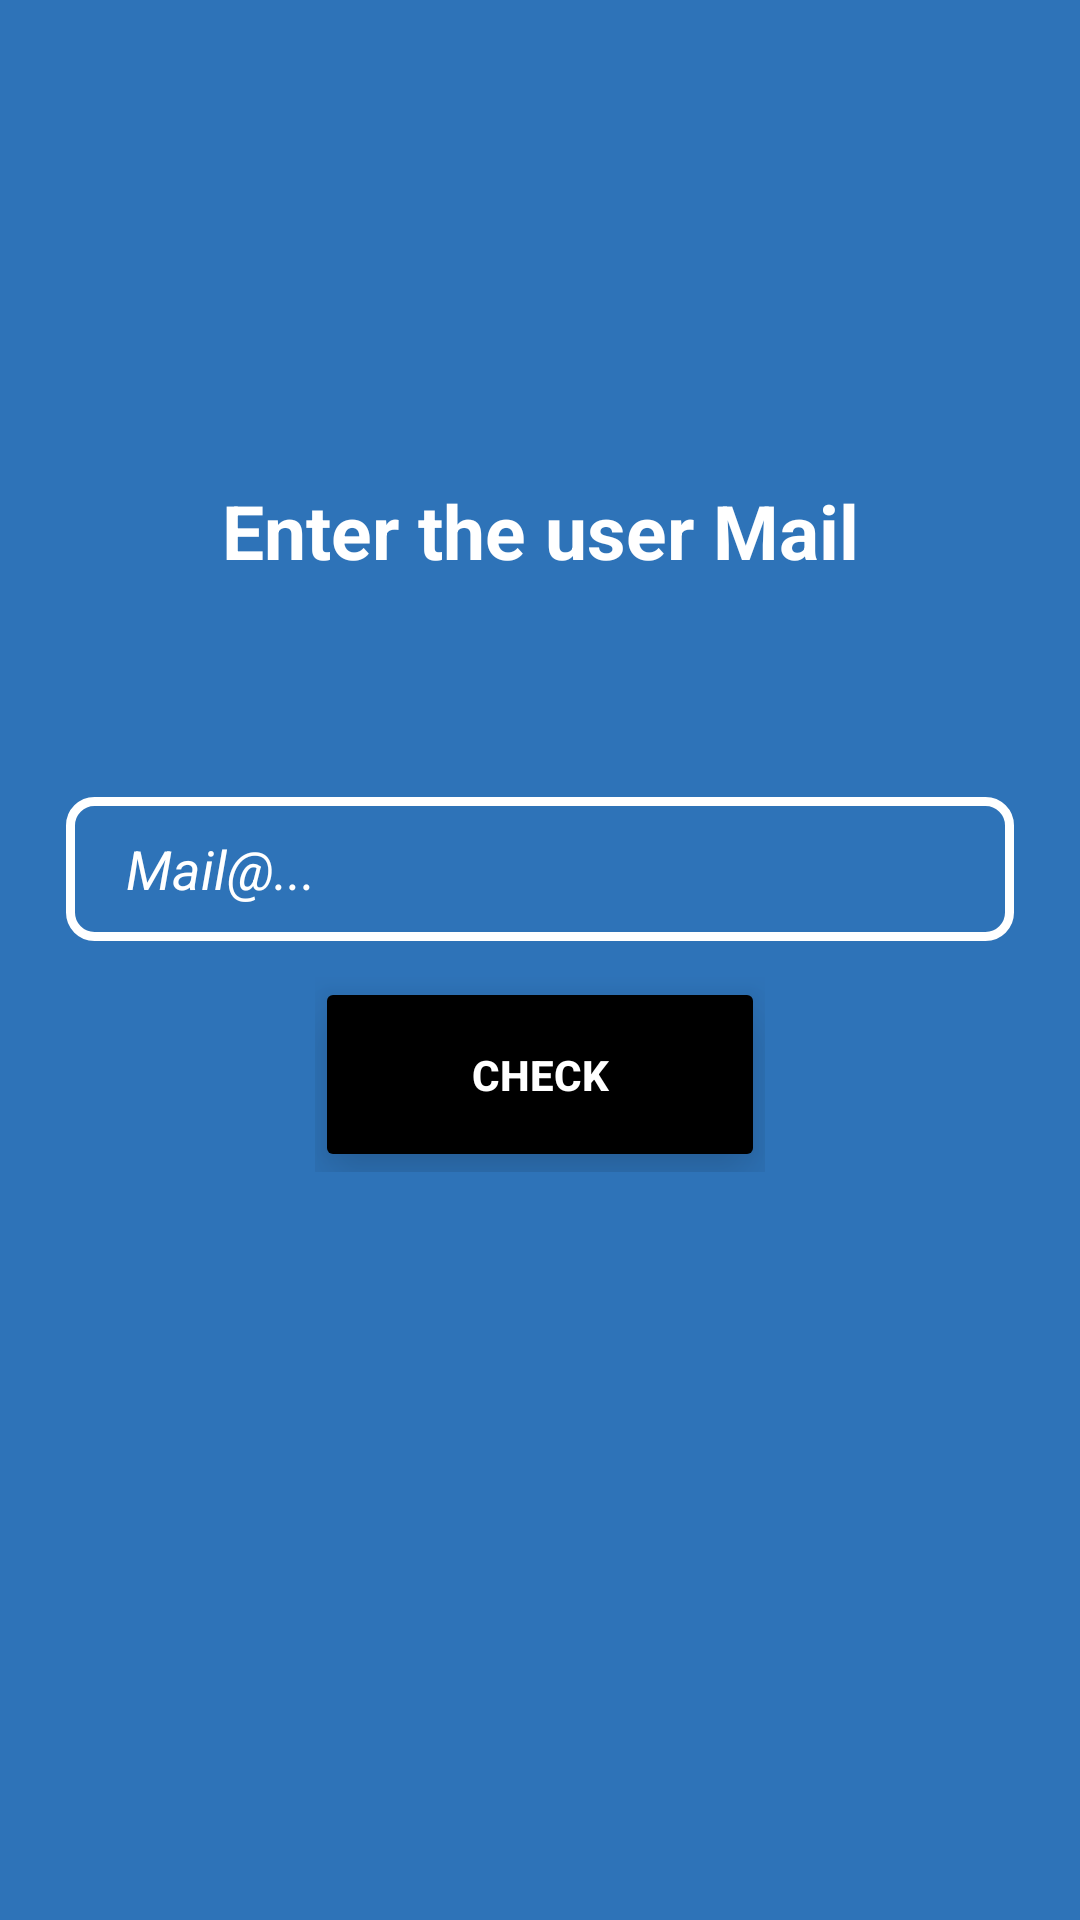

Layout XML and referenced resources for this Android screen:
<!-- AndroidManifest.xml: application theme Theme.RemenberMe -->
<!-- res/layout/fragment_recover_user.xml -->
<?xml version="1.0" encoding="utf-8"?>
<LinearLayout xmlns:android="http://schemas.android.com/apk/res/android"
    xmlns:app="http://schemas.android.com/apk/res-auto"
    xmlns:tools="http://schemas.android.com/tools"
    android:layout_width="match_parent"
    android:layout_height="match_parent"
    android:background="@color/azul1"
    android:orientation="vertical"
    android:padding="10dp"
    tools:context=".fragments.user.RecoverUserFragment">

    <TextView
        android:layout_width="match_parent"
        android:layout_height="wrap_content"
        android:layout_marginTop="150dp"
        android:layout_marginBottom="60dp"
        android:gravity="center_horizontal"
        android:text="Enter the user Mail"
        android:textColor="@color/white"
        android:textSize="25dp"
        android:textStyle="bold" />


    <LinearLayout
        android:layout_width="match_parent"
        android:layout_height="wrap_content"
        android:gravity="center"
        android:orientation="vertical">

        <LinearLayout
            android:layout_width="match_parent"
            android:layout_height="match_parent"
            android:layout_margin="10dp"
            android:layout_marginBottom="10dp"
            android:orientation="vertical">

            <EditText
                android:id="@+id/mail_recover_Loging"
                android:layout_width="match_parent"
                android:layout_height="48dp"
                android:layout_margin="2dp"
                android:layout_marginBottom="30dp"
                android:background="@drawable/edit_text_back"
                android:hint="Mail@..."
                android:inputType="textEmailAddress"
                android:paddingLeft="20dp"
                android:textColor="@color/white"
                android:textColorHint="@color/white"
                android:textStyle="italic" />

        </LinearLayout>

        <LinearLayout
            android:layout_width="150dp"
            android:layout_height="match_parent"
            android:layout_gravity="center"
            android:orientation="horizontal">

            <Button
                android:id="@+id/btn_mail_recover"
                android:layout_width="match_parent"
                android:layout_height="65dp"
                android:backgroundTint="@color/black"
                android:clickable="true"
                android:elevation="10dp"
                android:foreground="?android:attr/selectableItemBackground"
                android:text="Check"
                android:textColor="@color/white"
                android:textStyle="bold"
                android:translationZ="10dp" />

        </LinearLayout>


    </LinearLayout>

</LinearLayout>
<!-- resources referenced by this layout -->
<resources>
  <color name="azul1">#2e73b8</color>
  <color name="black">#FF000000</color>
  <color name="white">#FFFFFFFF</color>
  <!-- drawable edit_text_back (drawable) -->
  <?xml version="1.0" encoding="utf-8"?>
  <shape android:shape="rectangle" xmlns:android="http://schemas.android.com/apk/res/android">
  <stroke android:width="3dp" android:color="@color/white"/>
      <corners android:radius="8dp"/>
  </shape>
  <style name="Theme.RemenberMe" parent="Theme.MaterialComponents.DayNight.DarkActionBar">
          
          <item name="colorPrimary">@color/purple_500</item>
          <item name="colorPrimaryVariant">@color/purple_700</item>
          <item name="colorOnPrimary">@color/white</item>
          
          <item name="colorSecondary">@color/teal_200</item>
          <item name="colorSecondaryVariant">@color/teal_700</item>
          <item name="colorOnSecondary">@color/black</item>
          
          <item name="android:statusBarColor">?attr/colorPrimaryVariant</item>
          
      </style>
  <color name="purple_500">#FF6200EE</color>
  <color name="purple_700">#FF3700B3</color>
  <color name="teal_200">#FF03DAC5</color>
  <color name="teal_700">#FF018786</color>
</resources>
